Image classification data set "FinalProjectTrainValTest" (falcant/CatsnDogs on GitHub). Class labels (2): cats, dogs.

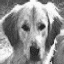
Label: dogs

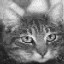
Label: cats

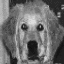
Label: dogs

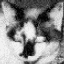
Label: cats

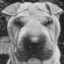
Label: dogs

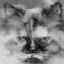
Label: cats
